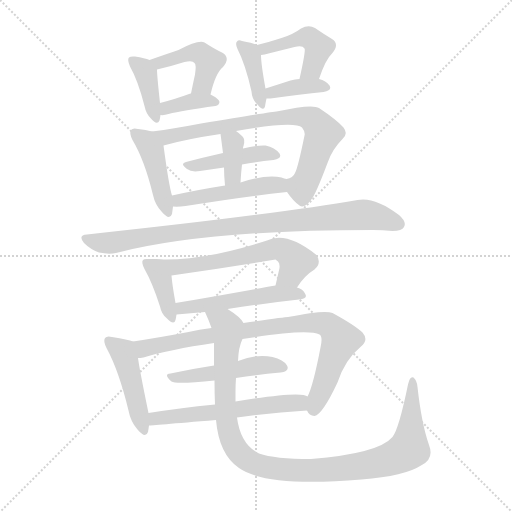
t = 0.00 s
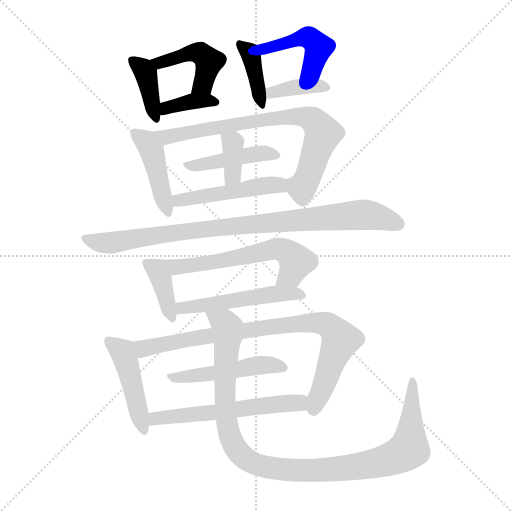
t = 2.73 s
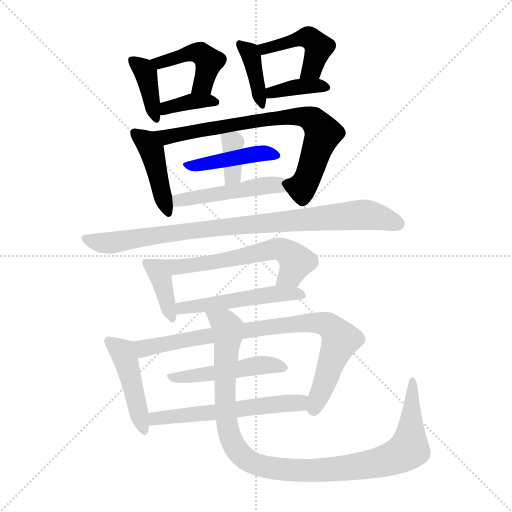
t = 5.46 s
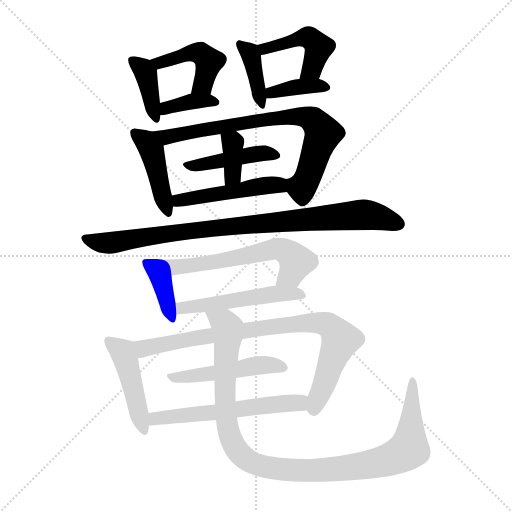
t = 8.19 s
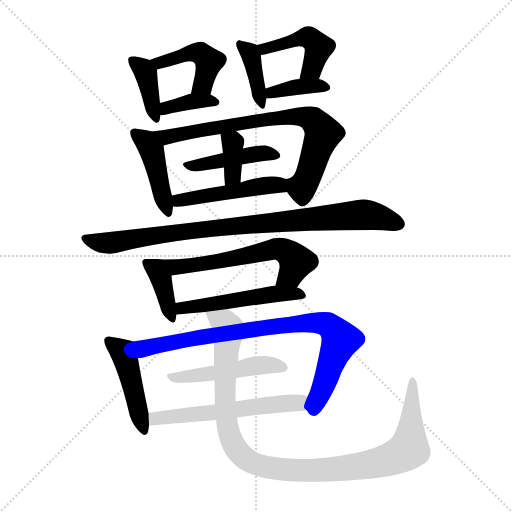
t = 10.92 s
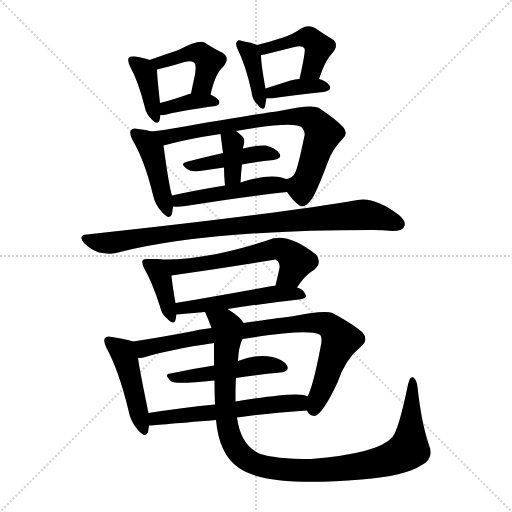
t = 13.65 s

The animated SVG that drew these frames (rendered in a browser with its animation timeline set to each time). Animation: 20 CSS @keyframes rules; one cycle of 13.65 s.

<svg version="1.1" viewBox="0 0 1024 1024" xmlns="http://www.w3.org/2000/svg">
  <g stroke="lightgray" stroke-dasharray="1,1" stroke-width="1" transform="scale(4, 4)">
    <line x1="0" y1="0" x2="256" y2="256"></line>
    <line x1="256" y1="0" x2="0" y2="256"></line>
    <line x1="128" y1="0" x2="128" y2="256"></line>
    <line x1="0" y1="128" x2="256" y2="128"></line>
  </g>
<g transform="scale(1, -1) translate(0, -900)">
   <style type="text/css">
    @keyframes keyframes0 {
      from {
       stroke: blue;
       stroke-dashoffset: 384;
       stroke-width: 128;
       }
       56% {
       animation-timing-function: step-end;
       stroke: blue;
       stroke-dashoffset: 0;
       stroke-width: 128;
       }
       to {
       stroke: black;
       stroke-width: 1024;
       }
       }
       #make-me-a-hanzi-animation-0 {
         animation: keyframes0 0.562500s both;
         animation-delay: 0.000000s;
         animation-timing-function: linear;
       }
    @keyframes keyframes1 {
      from {
       stroke: blue;
       stroke-dashoffset: 446;
       stroke-width: 128;
       }
       59% {
       animation-timing-function: step-end;
       stroke: blue;
       stroke-dashoffset: 0;
       stroke-width: 128;
       }
       to {
       stroke: black;
       stroke-width: 1024;
       }
       }
       #make-me-a-hanzi-animation-1 {
         animation: keyframes1 0.612956s both;
         animation-delay: 0.562500s;
         animation-timing-function: linear;
       }
    @keyframes keyframes2 {
      from {
       stroke: blue;
       stroke-dashoffset: 368;
       stroke-width: 128;
       }
       55% {
       animation-timing-function: step-end;
       stroke: blue;
       stroke-dashoffset: 0;
       stroke-width: 128;
       }
       to {
       stroke: black;
       stroke-width: 1024;
       }
       }
       #make-me-a-hanzi-animation-2 {
         animation: keyframes2 0.549479s both;
         animation-delay: 1.175456s;
         animation-timing-function: linear;
       }
    @keyframes keyframes3 {
      from {
       stroke: blue;
       stroke-dashoffset: 385;
       stroke-width: 128;
       }
       56% {
       animation-timing-function: step-end;
       stroke: blue;
       stroke-dashoffset: 0;
       stroke-width: 128;
       }
       to {
       stroke: black;
       stroke-width: 1024;
       }
       }
       #make-me-a-hanzi-animation-3 {
         animation: keyframes3 0.563314s both;
         animation-delay: 1.724935s;
         animation-timing-function: linear;
       }
    @keyframes keyframes4 {
      from {
       stroke: blue;
       stroke-dashoffset: 449;
       stroke-width: 128;
       }
       59% {
       animation-timing-function: step-end;
       stroke: blue;
       stroke-dashoffset: 0;
       stroke-width: 128;
       }
       to {
       stroke: black;
       stroke-width: 1024;
       }
       }
       #make-me-a-hanzi-animation-4 {
         animation: keyframes4 0.615397s both;
         animation-delay: 2.288249s;
         animation-timing-function: linear;
       }
    @keyframes keyframes5 {
      from {
       stroke: blue;
       stroke-dashoffset: 373;
       stroke-width: 128;
       }
       55% {
       animation-timing-function: step-end;
       stroke: blue;
       stroke-dashoffset: 0;
       stroke-width: 128;
       }
       to {
       stroke: black;
       stroke-width: 1024;
       }
       }
       #make-me-a-hanzi-animation-5 {
         animation: keyframes5 0.553548s both;
         animation-delay: 2.903646s;
         animation-timing-function: linear;
       }
    @keyframes keyframes6 {
      from {
       stroke: blue;
       stroke-dashoffset: 432;
       stroke-width: 128;
       }
       58% {
       animation-timing-function: step-end;
       stroke: blue;
       stroke-dashoffset: 0;
       stroke-width: 128;
       }
       to {
       stroke: black;
       stroke-width: 1024;
       }
       }
       #make-me-a-hanzi-animation-6 {
         animation: keyframes6 0.601562s both;
         animation-delay: 3.457194s;
         animation-timing-function: linear;
       }
    @keyframes keyframes7 {
      from {
       stroke: blue;
       stroke-dashoffset: 753;
       stroke-width: 128;
       }
       71% {
       animation-timing-function: step-end;
       stroke: blue;
       stroke-dashoffset: 0;
       stroke-width: 128;
       }
       to {
       stroke: black;
       stroke-width: 1024;
       }
       }
       #make-me-a-hanzi-animation-7 {
         animation: keyframes7 0.862793s both;
         animation-delay: 4.058757s;
         animation-timing-function: linear;
       }
    @keyframes keyframes8 {
      from {
       stroke: blue;
       stroke-dashoffset: 427;
       stroke-width: 128;
       }
       58% {
       animation-timing-function: step-end;
       stroke: blue;
       stroke-dashoffset: 0;
       stroke-width: 128;
       }
       to {
       stroke: black;
       stroke-width: 1024;
       }
       }
       #make-me-a-hanzi-animation-8 {
         animation: keyframes8 0.597493s both;
         animation-delay: 4.921549s;
         animation-timing-function: linear;
       }
    @keyframes keyframes9 {
      from {
       stroke: blue;
       stroke-dashoffset: 358;
       stroke-width: 128;
       }
       54% {
       animation-timing-function: step-end;
       stroke: blue;
       stroke-dashoffset: 0;
       stroke-width: 128;
       }
       to {
       stroke: black;
       stroke-width: 1024;
       }
       }
       #make-me-a-hanzi-animation-9 {
         animation: keyframes9 0.541341s both;
         animation-delay: 5.519043s;
         animation-timing-function: linear;
       }
    @keyframes keyframes10 {
      from {
       stroke: blue;
       stroke-dashoffset: 479;
       stroke-width: 128;
       }
       61% {
       animation-timing-function: step-end;
       stroke: blue;
       stroke-dashoffset: 0;
       stroke-width: 128;
       }
       to {
       stroke: black;
       stroke-width: 1024;
       }
       }
       #make-me-a-hanzi-animation-10 {
         animation: keyframes10 0.639811s both;
         animation-delay: 6.060384s;
         animation-timing-function: linear;
       }
    @keyframes keyframes11 {
      from {
       stroke: blue;
       stroke-dashoffset: 889;
       stroke-width: 128;
       }
       74% {
       animation-timing-function: step-end;
       stroke: blue;
       stroke-dashoffset: 0;
       stroke-width: 128;
       }
       to {
       stroke: black;
       stroke-width: 1024;
       }
       }
       #make-me-a-hanzi-animation-11 {
         animation: keyframes11 0.973470s both;
         animation-delay: 6.700195s;
         animation-timing-function: linear;
       }
    @keyframes keyframes12 {
      from {
       stroke: blue;
       stroke-dashoffset: 380;
       stroke-width: 128;
       }
       55% {
       animation-timing-function: step-end;
       stroke: blue;
       stroke-dashoffset: 0;
       stroke-width: 128;
       }
       to {
       stroke: black;
       stroke-width: 1024;
       }
       }
       #make-me-a-hanzi-animation-12 {
         animation: keyframes12 0.559245s both;
         animation-delay: 7.673665s;
         animation-timing-function: linear;
       }
    @keyframes keyframes13 {
      from {
       stroke: blue;
       stroke-dashoffset: 610;
       stroke-width: 128;
       }
       67% {
       animation-timing-function: step-end;
       stroke: blue;
       stroke-dashoffset: 0;
       stroke-width: 128;
       }
       to {
       stroke: black;
       stroke-width: 1024;
       }
       }
       #make-me-a-hanzi-animation-13 {
         animation: keyframes13 0.746419s both;
         animation-delay: 8.232910s;
         animation-timing-function: linear;
       }
    @keyframes keyframes14 {
      from {
       stroke: blue;
       stroke-dashoffset: 506;
       stroke-width: 128;
       }
       62% {
       animation-timing-function: step-end;
       stroke: blue;
       stroke-dashoffset: 0;
       stroke-width: 128;
       }
       to {
       stroke: black;
       stroke-width: 1024;
       }
       }
       #make-me-a-hanzi-animation-14 {
         animation: keyframes14 0.661784s both;
         animation-delay: 8.979329s;
         animation-timing-function: linear;
       }
    @keyframes keyframes15 {
      from {
       stroke: blue;
       stroke-dashoffset: 452;
       stroke-width: 128;
       }
       60% {
       animation-timing-function: step-end;
       stroke: blue;
       stroke-dashoffset: 0;
       stroke-width: 128;
       }
       to {
       stroke: black;
       stroke-width: 1024;
       }
       }
       #make-me-a-hanzi-animation-15 {
         animation: keyframes15 0.617839s both;
         animation-delay: 9.641113s;
         animation-timing-function: linear;
       }
    @keyframes keyframes16 {
      from {
       stroke: blue;
       stroke-dashoffset: 838;
       stroke-width: 128;
       }
       73% {
       animation-timing-function: step-end;
       stroke: blue;
       stroke-dashoffset: 0;
       stroke-width: 128;
       }
       to {
       stroke: black;
       stroke-width: 1024;
       }
       }
       #make-me-a-hanzi-animation-16 {
         animation: keyframes16 0.931966s both;
         animation-delay: 10.258952s;
         animation-timing-function: linear;
       }
    @keyframes keyframes17 {
      from {
       stroke: blue;
       stroke-dashoffset: 483;
       stroke-width: 128;
       }
       61% {
       animation-timing-function: step-end;
       stroke: blue;
       stroke-dashoffset: 0;
       stroke-width: 128;
       }
       to {
       stroke: black;
       stroke-width: 1024;
       }
       }
       #make-me-a-hanzi-animation-17 {
         animation: keyframes17 0.643066s both;
         animation-delay: 11.190918s;
         animation-timing-function: linear;
       }
    @keyframes keyframes18 {
      from {
       stroke: blue;
       stroke-dashoffset: 570;
       stroke-width: 128;
       }
       65% {
       animation-timing-function: step-end;
       stroke: blue;
       stroke-dashoffset: 0;
       stroke-width: 128;
       }
       to {
       stroke: black;
       stroke-width: 1024;
       }
       }
       #make-me-a-hanzi-animation-18 {
         animation: keyframes18 0.713867s both;
         animation-delay: 11.833984s;
         animation-timing-function: linear;
       }
    @keyframes keyframes19 {
      from {
       stroke: blue;
       stroke-dashoffset: 1049;
       stroke-width: 128;
       }
       77% {
       animation-timing-function: step-end;
       stroke: blue;
       stroke-dashoffset: 0;
       stroke-width: 128;
       }
       to {
       stroke: black;
       stroke-width: 1024;
       }
       }
       #make-me-a-hanzi-animation-19 {
         animation: keyframes19 1.103678s both;
         animation-delay: 12.547852s;
         animation-timing-function: linear;
       }
</style>
<path d="M 299.0 780.0 Q 290.0 784.0 270.0 787.0 Q 261.0 788.0 258.0 785.0 Q 254.0 781.0 260.0 767.0 Q 276.0 739.0 289.0 688.0 Q 292.0 673.0 301.0 664.0 Q 314.0 648.0 319.0 659.0 Q 320.0 663.0 321.0 670.0 L 320.0 694.0 Q 314.0 749.0 314.0 761.0 C 314.0 774.0 314.0 774.0 299.0 780.0 Z" fill="lightgray"></path> 
<path d="M 421.0 711.0 Q 431.0 754.0 446.0 766.0 Q 462.0 785.0 444.0 795.0 Q 429.0 802.0 409.0 815.0 Q 397.0 821.0 357.0 800.0 Q 336.0 793.0 299.0 780.0 C 271.0 770.0 285.0 754.0 314.0 761.0 Q 344.0 768.0 369.0 776.0 Q 385.0 780.0 389.0 774.0 Q 393.0 771.0 390.0 751.0 Q 386.0 733.0 382.0 713.0 C 376.0 684.0 414.0 682.0 421.0 711.0 Z" fill="lightgray"></path> 
<path d="M 321.0 670.0 Q 328.0 669.0 337.0 672.0 Q 365.0 679.0 431.0 688.0 Q 438.0 689.0 439.0 696.0 Q 439.0 702.0 421.0 711.0 L 382.0 713.0 L 381.0 713.0 Q 348.0 701.0 320.0 694.0 C 291.0 687.0 291.0 672.0 321.0 670.0 Z" fill="lightgray"></path> 
<path d="M 514.0 810.0 Q 507.0 814.0 484.0 818.0 Q 477.0 821.0 474.0 817.0 Q 470.0 813.0 475.0 802.0 Q 491.0 771.0 503.0 717.0 Q 504.0 701.0 515.0 691.0 Q 527.0 676.0 530.0 687.0 Q 531.0 694.0 533.0 703.0 L 531.0 723.0 Q 522.0 772.0 522.0 790.0 C 522.0 807.0 522.0 807.0 514.0 810.0 Z" fill="lightgray"></path> 
<path d="M 638.0 742.0 Q 651.0 781.0 664.0 793.0 Q 680.0 812.0 664.0 822.0 Q 649.0 831.0 630.0 844.0 Q 617.0 851.0 602.0 843.0 Q 586.0 831.0 563.0 824.0 Q 542.0 817.0 514.0 810.0 C 485.0 803.0 492.0 785.0 522.0 790.0 Q 529.0 791.0 537.0 793.0 Q 565.0 800.0 589.0 806.0 Q 605.0 810.0 609.0 803.0 Q 612.0 800.0 599.0 742.0 C 592.0 713.0 628.0 714.0 638.0 742.0 Z" fill="lightgray"></path> 
<path d="M 533.0 703.0 Q 536.0 703.0 541.0 703.0 Q 602.0 712.0 647.0 716.0 Q 665.0 719.0 659.0 729.0 Q 652.0 739.0 638.0 742.0 L 599.0 742.0 Q 590.0 742.0 581.0 739.0 Q 553.0 730.0 531.0 723.0 C 502.0 714.0 503.0 703.0 533.0 703.0 Z" fill="lightgray"></path> 
<path d="M 304.0 637.0 Q 292.0 641.0 276.0 642.0 Q 266.0 645.0 262.0 640.0 Q 258.0 634.0 265.0 620.0 Q 289.0 580.0 306.0 510.0 Q 310.0 491.0 323.0 477.0 Q 339.0 458.0 344.0 472.0 Q 345.0 479.0 346.0 487.0 L 344.0 509.0 Q 338.0 527.0 327.0 609.0 C 324.0 631.0 324.0 631.0 304.0 637.0 Z" fill="lightgray"></path> 
<path d="M 574.0 516.0 Q 587.0 497.0 599.0 489.0 Q 608.0 482.0 622.0 500.0 Q 631.0 510.0 655.0 574.0 Q 664.0 601.0 685.0 622.0 Q 697.0 632.0 687.0 645.0 Q 674.0 660.0 638.0 684.0 Q 625.0 693.0 553.0 677.0 Q 547.0 677.0 402.0 653.0 Q 350.0 643.0 304.0 637.0 C 274.0 633.0 298.0 601.0 327.0 609.0 Q 373.0 622.0 441.0 632.0 L 472.0 638.0 Q 589.0 659.0 604.0 645.0 Q 611.0 636.0 609.0 629.0 Q 596.0 565.0 590.0 554.0 Q 586.0 544.0 573.0 542.0 C 560.0 535.0 560.0 535.0 574.0 516.0 Z" fill="lightgray"></path> 
<path d="M 484.0 571.0 Q 517.0 577.0 547.0 580.0 Q 565.0 583.0 559.0 593.0 Q 550.0 605.0 531.0 609.0 Q 515.0 610.0 486.0 603.0 L 446.0 594.0 Q 406.0 585.0 372.0 576.0 Q 359.0 573.0 374.0 562.0 Q 383.0 555.0 400.0 558.0 Q 424.0 562.0 448.0 565.0 L 484.0 571.0 Z" fill="lightgray"></path> 
<path d="M 481.0 535.0 Q 482.0 554.0 484.0 571.0 L 486.0 603.0 Q 486.0 607.0 487.0 608.0 Q 491.0 621.0 485.0 627.0 Q 478.0 634.0 472.0 638.0 C 448.0 656.0 437.0 662.0 441.0 632.0 Q 442.0 625.0 446.0 594.0 L 448.0 565.0 Q 448.0 550.0 450.0 529.0 C 453.0 499.0 479.0 505.0 481.0 535.0 Z" fill="lightgray"></path> 
<path d="M 346.0 487.0 Q 356.0 486.0 371.0 488.0 Q 488.0 507.0 574.0 516.0 C 604.0 519.0 602.0 534.0 573.0 542.0 Q 569.0 543.0 563.0 545.0 Q 533.0 552.0 481.0 535.0 L 450.0 529.0 Q 393.0 520.0 344.0 509.0 C 315.0 503.0 316.0 488.0 346.0 487.0 Z" fill="lightgray"></path> 
<path d="M 174.0 431.0 Q 155.0 430.0 168.0 414.0 Q 181.0 401.0 198.0 395.0 Q 217.0 391.0 232.0 394.0 Q 410.0 440.0 746.0 440.0 Q 765.0 440.0 785.0 438.0 Q 804.0 438.0 808.0 446.0 Q 814.0 456.0 798.0 470.0 Q 749.0 507.0 715.0 500.0 Q 555.0 472.0 174.0 431.0 Z" fill="lightgray"></path> 
<path d="M 303.0 382.0 Q 300.0 382.0 298.0 382.0 Q 288.0 383.0 286.0 380.0 Q 282.0 376.0 289.0 362.0 Q 305.0 334.0 320.0 287.0 Q 323.0 272.0 333.0 264.0 Q 348.0 248.0 351.0 260.0 Q 352.0 264.0 353.0 271.0 L 351.0 294.0 Q 344.0 333.0 343.0 349.0 C 341.0 379.0 333.0 382.0 303.0 382.0 Z" fill="lightgray"></path> 
<path d="M 594.0 325.0 Q 609.0 349.0 629.0 361.0 Q 644.0 374.0 633.0 390.0 Q 573.0 438.0 534.0 419.0 Q 393.0 374.0 303.0 382.0 C 273.0 384.0 313.0 345.0 343.0 349.0 Q 446.0 364.0 551.0 381.0 Q 552.0 380.0 556.0 377.0 Q 560.0 373.0 559.0 364.0 Q 555.0 346.0 551.0 329.0 C 544.0 300.0 577.0 300.0 594.0 325.0 Z" fill="lightgray"></path> 
<path d="M 455.0 282.0 Q 534.0 294.0 598.0 301.0 Q 617.0 302.0 610.0 313.0 Q 606.0 322.0 594.0 325.0 L 551.0 329.0 Q 541.0 328.0 533.0 326.0 Q 434.0 308.0 351.0 294.0 C 321.0 289.0 323.0 268.0 353.0 271.0 L 410.0 276.0 L 455.0 282.0 Z" fill="lightgray"></path> 
<path d="M 266.0 217.0 Q 257.0 221.0 224.0 226.0 Q 214.0 229.0 210.0 224.0 Q 206.0 218.0 213.0 204.0 Q 238.0 158.0 257.0 79.0 Q 261.0 57.0 275.0 41.0 Q 291.0 22.0 296.0 36.0 Q 297.0 42.0 298.0 49.0 L 297.0 74.0 Q 279.0 161.0 276.0 184.0 C 272.0 214.0 271.0 215.0 266.0 217.0 Z" fill="lightgray"></path> 
<path d="M 614.0 79.0 Q 618.0 69.0 629.0 68.0 Q 645.0 71.0 675.0 135.0 Q 690.0 181.0 722.0 207.0 Q 738.0 220.0 725.0 235.0 Q 709.0 250.0 665.0 274.0 Q 650.0 281.0 576.0 266.0 Q 570.0 266.0 487.0 254.0 L 423.0 244.0 Q 398.0 241.0 377.0 236.0 Q 313.0 224.0 266.0 217.0 C 236.0 212.0 246.0 179.0 276.0 184.0 Q 280.0 184.0 287.0 185.0 Q 339.0 201.0 428.0 214.0 L 485.0 222.0 Q 615.0 243.0 639.0 231.0 Q 646.0 227.0 641.0 205.0 Q 626.0 127.0 615.0 107.0 C 606.0 85.0 606.0 85.0 614.0 79.0 Z" fill="lightgray"></path> 
<path d="M 472.0 144.0 Q 518.0 151.0 561.0 155.0 Q 580.0 158.0 574.0 169.0 Q 567.0 181.0 545.0 186.0 Q 514.0 193.0 476.0 178.0 L 428.0 169.0 Q 382.0 162.0 341.0 153.0 Q 326.0 152.0 343.0 137.0 Q 352.0 131.0 429.0 139.0 L 472.0 144.0 Z" fill="lightgray"></path> 
<path d="M 474.0 65.0 Q 547.0 75.0 614.0 79.0 C 644.0 81.0 643.0 97.0 615.0 107.0 Q 603.0 119.0 471.0 97.0 L 430.0 91.0 Q 360.0 84.0 297.0 74.0 C 267.0 69.0 268.0 47.0 298.0 49.0 Q 301.0 49.0 432.0 60.0 L 474.0 65.0 Z" fill="lightgray"></path> 
<path d="M 858.0 10.0 Q 843.0 53.0 835.0 126.0 Q 834.0 139.0 827.0 145.0 Q 820.0 149.0 816.0 131.0 Q 798.0 43.0 785.0 26.0 Q 757.0 -7.0 622.0 -18.0 Q 549.0 -18.0 518.0 -7.0 Q 481.0 11.0 474.0 65.0 L 471.0 97.0 Q 471.0 107.0 471.0 116.0 Q 471.0 131.0 472.0 144.0 L 476.0 178.0 Q 477.0 206.0 485.0 222.0 C 493.0 248.0 493.0 248.0 487.0 254.0 Q 481.0 266.0 455.0 282.0 C 431.0 299.0 398.0 304.0 410.0 276.0 Q 417.0 261.0 423.0 244.0 L 428.0 214.0 Q 428.0 193.0 428.0 169.0 L 429.0 139.0 Q 429.0 114.0 430.0 91.0 L 432.0 60.0 Q 438.0 -9.0 478.0 -36.0 Q 533.0 -75.0 723.0 -59.0 Q 810.0 -52.0 842.0 -31.0 Q 869.0 -18.0 858.0 10.0 Z" fill="lightgray"></path> 
      <clipPath id="make-me-a-hanzi-clip-0">
      <path d="M 299.0 780.0 Q 290.0 784.0 270.0 787.0 Q 261.0 788.0 258.0 785.0 Q 254.0 781.0 260.0 767.0 Q 276.0 739.0 289.0 688.0 Q 292.0 673.0 301.0 664.0 Q 314.0 648.0 319.0 659.0 Q 320.0 663.0 321.0 670.0 L 320.0 694.0 Q 314.0 749.0 314.0 761.0 C 314.0 774.0 314.0 774.0 299.0 780.0 Z" fill="lightgray"></path>
      </clipPath>
      <path clip-path="url(#make-me-a-hanzi-clip-0)" d="M 265.0 780.0 L 292.0 753.0 L 311.0 665.0 " fill="none" id="make-me-a-hanzi-animation-0" stroke-dasharray="256 512" stroke-linecap="round"></path>

      <clipPath id="make-me-a-hanzi-clip-1">
      <path d="M 421.0 711.0 Q 431.0 754.0 446.0 766.0 Q 462.0 785.0 444.0 795.0 Q 429.0 802.0 409.0 815.0 Q 397.0 821.0 357.0 800.0 Q 336.0 793.0 299.0 780.0 C 271.0 770.0 285.0 754.0 314.0 761.0 Q 344.0 768.0 369.0 776.0 Q 385.0 780.0 389.0 774.0 Q 393.0 771.0 390.0 751.0 Q 386.0 733.0 382.0 713.0 C 376.0 684.0 414.0 682.0 421.0 711.0 Z" fill="lightgray"></path>
      </clipPath>
      <path clip-path="url(#make-me-a-hanzi-clip-1)" d="M 309.0 780.0 L 319.0 773.0 L 374.0 792.0 L 404.0 792.0 L 418.0 777.0 L 406.0 732.0 L 389.0 718.0 " fill="none" id="make-me-a-hanzi-animation-1" stroke-dasharray="318 636" stroke-linecap="round"></path>

      <clipPath id="make-me-a-hanzi-clip-2">
      <path d="M 321.0 670.0 Q 328.0 669.0 337.0 672.0 Q 365.0 679.0 431.0 688.0 Q 438.0 689.0 439.0 696.0 Q 439.0 702.0 421.0 711.0 L 382.0 713.0 L 381.0 713.0 Q 348.0 701.0 320.0 694.0 C 291.0 687.0 291.0 672.0 321.0 670.0 Z" fill="lightgray"></path>
      </clipPath>
      <path clip-path="url(#make-me-a-hanzi-clip-2)" d="M 325.0 676.0 L 333.0 685.0 L 388.0 698.0 L 431.0 696.0 " fill="none" id="make-me-a-hanzi-animation-2" stroke-dasharray="240 480" stroke-linecap="round"></path>

      <clipPath id="make-me-a-hanzi-clip-3">
      <path d="M 514.0 810.0 Q 507.0 814.0 484.0 818.0 Q 477.0 821.0 474.0 817.0 Q 470.0 813.0 475.0 802.0 Q 491.0 771.0 503.0 717.0 Q 504.0 701.0 515.0 691.0 Q 527.0 676.0 530.0 687.0 Q 531.0 694.0 533.0 703.0 L 531.0 723.0 Q 522.0 772.0 522.0 790.0 C 522.0 807.0 522.0 807.0 514.0 810.0 Z" fill="lightgray"></path>
      </clipPath>
      <path clip-path="url(#make-me-a-hanzi-clip-3)" d="M 480.0 810.0 L 503.0 785.0 L 523.0 692.0 " fill="none" id="make-me-a-hanzi-animation-3" stroke-dasharray="257 514" stroke-linecap="round"></path>

      <clipPath id="make-me-a-hanzi-clip-4">
      <path d="M 638.0 742.0 Q 651.0 781.0 664.0 793.0 Q 680.0 812.0 664.0 822.0 Q 649.0 831.0 630.0 844.0 Q 617.0 851.0 602.0 843.0 Q 586.0 831.0 563.0 824.0 Q 542.0 817.0 514.0 810.0 C 485.0 803.0 492.0 785.0 522.0 790.0 Q 529.0 791.0 537.0 793.0 Q 565.0 800.0 589.0 806.0 Q 605.0 810.0 609.0 803.0 Q 612.0 800.0 599.0 742.0 C 592.0 713.0 628.0 714.0 638.0 742.0 Z" fill="lightgray"></path>
      </clipPath>
      <path clip-path="url(#make-me-a-hanzi-clip-4)" d="M 522.0 807.0 L 530.0 802.0 L 605.0 825.0 L 624.0 821.0 L 637.0 803.0 L 624.0 762.0 L 605.0 754.0 " fill="none" id="make-me-a-hanzi-animation-4" stroke-dasharray="321 642" stroke-linecap="round"></path>

      <clipPath id="make-me-a-hanzi-clip-5">
      <path d="M 533.0 703.0 Q 536.0 703.0 541.0 703.0 Q 602.0 712.0 647.0 716.0 Q 665.0 719.0 659.0 729.0 Q 652.0 739.0 638.0 742.0 L 599.0 742.0 Q 590.0 742.0 581.0 739.0 Q 553.0 730.0 531.0 723.0 C 502.0 714.0 503.0 703.0 533.0 703.0 Z" fill="lightgray"></path>
      </clipPath>
      <path clip-path="url(#make-me-a-hanzi-clip-5)" d="M 537.0 708.0 L 544.0 715.0 L 589.0 726.0 L 650.0 725.0 " fill="none" id="make-me-a-hanzi-animation-5" stroke-dasharray="245 490" stroke-linecap="round"></path>

      <clipPath id="make-me-a-hanzi-clip-6">
      <path d="M 304.0 637.0 Q 292.0 641.0 276.0 642.0 Q 266.0 645.0 262.0 640.0 Q 258.0 634.0 265.0 620.0 Q 289.0 580.0 306.0 510.0 Q 310.0 491.0 323.0 477.0 Q 339.0 458.0 344.0 472.0 Q 345.0 479.0 346.0 487.0 L 344.0 509.0 Q 338.0 527.0 327.0 609.0 C 324.0 631.0 324.0 631.0 304.0 637.0 Z" fill="lightgray"></path>
      </clipPath>
      <path clip-path="url(#make-me-a-hanzi-clip-6)" d="M 270.0 635.0 L 292.0 618.0 L 306.0 595.0 L 334.0 477.0 " fill="none" id="make-me-a-hanzi-animation-6" stroke-dasharray="304 608" stroke-linecap="round"></path>

      <clipPath id="make-me-a-hanzi-clip-7">
      <path d="M 574.0 516.0 Q 587.0 497.0 599.0 489.0 Q 608.0 482.0 622.0 500.0 Q 631.0 510.0 655.0 574.0 Q 664.0 601.0 685.0 622.0 Q 697.0 632.0 687.0 645.0 Q 674.0 660.0 638.0 684.0 Q 625.0 693.0 553.0 677.0 Q 547.0 677.0 402.0 653.0 Q 350.0 643.0 304.0 637.0 C 274.0 633.0 298.0 601.0 327.0 609.0 Q 373.0 622.0 441.0 632.0 L 472.0 638.0 Q 589.0 659.0 604.0 645.0 Q 611.0 636.0 609.0 629.0 Q 596.0 565.0 590.0 554.0 Q 586.0 544.0 573.0 542.0 C 560.0 535.0 560.0 535.0 574.0 516.0 Z" fill="lightgray"></path>
      </clipPath>
      <path clip-path="url(#make-me-a-hanzi-clip-7)" d="M 311.0 635.0 L 332.0 626.0 L 417.0 645.0 L 431.0 643.0 L 467.0 653.0 L 483.0 650.0 L 567.0 667.0 L 626.0 661.0 L 646.0 633.0 L 620.0 555.0 L 600.0 525.0 L 581.0 536.0 " fill="none" id="make-me-a-hanzi-animation-7" stroke-dasharray="625 1250" stroke-linecap="round"></path>

      <clipPath id="make-me-a-hanzi-clip-8">
      <path d="M 484.0 571.0 Q 517.0 577.0 547.0 580.0 Q 565.0 583.0 559.0 593.0 Q 550.0 605.0 531.0 609.0 Q 515.0 610.0 486.0 603.0 L 446.0 594.0 Q 406.0 585.0 372.0 576.0 Q 359.0 573.0 374.0 562.0 Q 383.0 555.0 400.0 558.0 Q 424.0 562.0 448.0 565.0 L 484.0 571.0 Z" fill="lightgray"></path>
      </clipPath>
      <path clip-path="url(#make-me-a-hanzi-clip-8)" d="M 381.0 570.0 L 513.0 593.0 L 550.0 589.0 " fill="none" id="make-me-a-hanzi-animation-8" stroke-dasharray="299 598" stroke-linecap="round"></path>

      <clipPath id="make-me-a-hanzi-clip-9">
      <path d="M 481.0 535.0 Q 482.0 554.0 484.0 571.0 L 486.0 603.0 Q 486.0 607.0 487.0 608.0 Q 491.0 621.0 485.0 627.0 Q 478.0 634.0 472.0 638.0 C 448.0 656.0 437.0 662.0 441.0 632.0 Q 442.0 625.0 446.0 594.0 L 448.0 565.0 Q 448.0 550.0 450.0 529.0 C 453.0 499.0 479.0 505.0 481.0 535.0 Z" fill="lightgray"></path>
      </clipPath>
      <path clip-path="url(#make-me-a-hanzi-clip-9)" d="M 450.0 629.0 L 466.0 615.0 L 466.0 555.0 L 457.0 536.0 " fill="none" id="make-me-a-hanzi-animation-9" stroke-dasharray="230 460" stroke-linecap="round"></path>

      <clipPath id="make-me-a-hanzi-clip-10">
      <path d="M 346.0 487.0 Q 356.0 486.0 371.0 488.0 Q 488.0 507.0 574.0 516.0 C 604.0 519.0 602.0 534.0 573.0 542.0 Q 569.0 543.0 563.0 545.0 Q 533.0 552.0 481.0 535.0 L 450.0 529.0 Q 393.0 520.0 344.0 509.0 C 315.0 503.0 316.0 488.0 346.0 487.0 Z" fill="lightgray"></path>
      </clipPath>
      <path clip-path="url(#make-me-a-hanzi-clip-10)" d="M 352.0 493.0 L 368.0 502.0 L 523.0 528.0 L 558.0 530.0 L 567.0 522.0 " fill="none" id="make-me-a-hanzi-animation-10" stroke-dasharray="351 702" stroke-linecap="round"></path>

      <clipPath id="make-me-a-hanzi-clip-11">
      <path d="M 174.0 431.0 Q 155.0 430.0 168.0 414.0 Q 181.0 401.0 198.0 395.0 Q 217.0 391.0 232.0 394.0 Q 410.0 440.0 746.0 440.0 Q 765.0 440.0 785.0 438.0 Q 804.0 438.0 808.0 446.0 Q 814.0 456.0 798.0 470.0 Q 749.0 507.0 715.0 500.0 Q 555.0 472.0 174.0 431.0 Z" fill="lightgray"></path>
      </clipPath>
      <path clip-path="url(#make-me-a-hanzi-clip-11)" d="M 171.0 422.0 L 217.0 414.0 L 470.0 449.0 L 724.0 471.0 L 763.0 465.0 L 797.0 452.0 " fill="none" id="make-me-a-hanzi-animation-11" stroke-dasharray="761 1522" stroke-linecap="round"></path>

      <clipPath id="make-me-a-hanzi-clip-12">
      <path d="M 303.0 382.0 Q 300.0 382.0 298.0 382.0 Q 288.0 383.0 286.0 380.0 Q 282.0 376.0 289.0 362.0 Q 305.0 334.0 320.0 287.0 Q 323.0 272.0 333.0 264.0 Q 348.0 248.0 351.0 260.0 Q 352.0 264.0 353.0 271.0 L 351.0 294.0 Q 344.0 333.0 343.0 349.0 C 341.0 379.0 333.0 382.0 303.0 382.0 Z" fill="lightgray"></path>
      </clipPath>
      <path clip-path="url(#make-me-a-hanzi-clip-12)" d="M 293.0 375.0 L 323.0 339.0 L 342.0 264.0 " fill="none" id="make-me-a-hanzi-animation-12" stroke-dasharray="252 504" stroke-linecap="round"></path>

      <clipPath id="make-me-a-hanzi-clip-13">
      <path d="M 594.0 325.0 Q 609.0 349.0 629.0 361.0 Q 644.0 374.0 633.0 390.0 Q 573.0 438.0 534.0 419.0 Q 393.0 374.0 303.0 382.0 C 273.0 384.0 313.0 345.0 343.0 349.0 Q 446.0 364.0 551.0 381.0 Q 552.0 380.0 556.0 377.0 Q 560.0 373.0 559.0 364.0 Q 555.0 346.0 551.0 329.0 C 544.0 300.0 577.0 300.0 594.0 325.0 Z" fill="lightgray"></path>
      </clipPath>
      <path clip-path="url(#make-me-a-hanzi-clip-13)" d="M 309.0 379.0 L 349.0 366.0 L 363.0 367.0 L 554.0 403.0 L 581.0 390.0 L 592.0 375.0 L 582.0 352.0 L 559.0 333.0 " fill="none" id="make-me-a-hanzi-animation-13" stroke-dasharray="482 964" stroke-linecap="round"></path>

      <clipPath id="make-me-a-hanzi-clip-14">
      <path d="M 455.0 282.0 Q 534.0 294.0 598.0 301.0 Q 617.0 302.0 610.0 313.0 Q 606.0 322.0 594.0 325.0 L 551.0 329.0 Q 541.0 328.0 533.0 326.0 Q 434.0 308.0 351.0 294.0 C 321.0 289.0 323.0 268.0 353.0 271.0 L 410.0 276.0 L 455.0 282.0 Z" fill="lightgray"></path>
      </clipPath>
      <path clip-path="url(#make-me-a-hanzi-clip-14)" d="M 360.0 277.0 L 364.0 284.0 L 527.0 310.0 L 586.0 314.0 L 603.0 308.0 " fill="none" id="make-me-a-hanzi-animation-14" stroke-dasharray="378 756" stroke-linecap="round"></path>

      <clipPath id="make-me-a-hanzi-clip-15">
      <path d="M 266.0 217.0 Q 257.0 221.0 224.0 226.0 Q 214.0 229.0 210.0 224.0 Q 206.0 218.0 213.0 204.0 Q 238.0 158.0 257.0 79.0 Q 261.0 57.0 275.0 41.0 Q 291.0 22.0 296.0 36.0 Q 297.0 42.0 298.0 49.0 L 297.0 74.0 Q 279.0 161.0 276.0 184.0 C 272.0 214.0 271.0 215.0 266.0 217.0 Z" fill="lightgray"></path>
      </clipPath>
      <path clip-path="url(#make-me-a-hanzi-clip-15)" d="M 218.0 219.0 L 247.0 193.0 L 286.0 41.0 " fill="none" id="make-me-a-hanzi-animation-15" stroke-dasharray="324 648" stroke-linecap="round"></path>

      <clipPath id="make-me-a-hanzi-clip-16">
      <path d="M 614.0 79.0 Q 618.0 69.0 629.0 68.0 Q 645.0 71.0 675.0 135.0 Q 690.0 181.0 722.0 207.0 Q 738.0 220.0 725.0 235.0 Q 709.0 250.0 665.0 274.0 Q 650.0 281.0 576.0 266.0 Q 570.0 266.0 487.0 254.0 L 423.0 244.0 Q 398.0 241.0 377.0 236.0 Q 313.0 224.0 266.0 217.0 C 236.0 212.0 246.0 179.0 276.0 184.0 Q 280.0 184.0 287.0 185.0 Q 339.0 201.0 428.0 214.0 L 485.0 222.0 Q 615.0 243.0 639.0 231.0 Q 646.0 227.0 641.0 205.0 Q 626.0 127.0 615.0 107.0 C 606.0 85.0 606.0 85.0 614.0 79.0 Z" fill="lightgray"></path>
      </clipPath>
      <path clip-path="url(#make-me-a-hanzi-clip-16)" d="M 273.0 213.0 L 289.0 203.0 L 387.0 224.0 L 495.0 237.0 L 502.0 243.0 L 519.0 241.0 L 590.0 254.0 L 655.0 250.0 L 681.0 221.0 L 628.0 79.0 " fill="none" id="make-me-a-hanzi-animation-16" stroke-dasharray="710 1420" stroke-linecap="round"></path>

      <clipPath id="make-me-a-hanzi-clip-17">
      <path d="M 472.0 144.0 Q 518.0 151.0 561.0 155.0 Q 580.0 158.0 574.0 169.0 Q 567.0 181.0 545.0 186.0 Q 514.0 193.0 476.0 178.0 L 428.0 169.0 Q 382.0 162.0 341.0 153.0 Q 326.0 152.0 343.0 137.0 Q 352.0 131.0 429.0 139.0 L 472.0 144.0 Z" fill="lightgray"></path>
      </clipPath>
      <path clip-path="url(#make-me-a-hanzi-clip-17)" d="M 341.0 145.0 L 416.0 150.0 L 502.0 168.0 L 547.0 170.0 L 565.0 165.0 " fill="none" id="make-me-a-hanzi-animation-17" stroke-dasharray="355 710" stroke-linecap="round"></path>

      <clipPath id="make-me-a-hanzi-clip-18">
      <path d="M 474.0 65.0 Q 547.0 75.0 614.0 79.0 C 644.0 81.0 643.0 97.0 615.0 107.0 Q 603.0 119.0 471.0 97.0 L 430.0 91.0 Q 360.0 84.0 297.0 74.0 C 267.0 69.0 268.0 47.0 298.0 49.0 Q 301.0 49.0 432.0 60.0 L 474.0 65.0 Z" fill="lightgray"></path>
      </clipPath>
      <path clip-path="url(#make-me-a-hanzi-clip-18)" d="M 299.0 55.0 L 319.0 64.0 L 417.0 71.0 L 609.0 100.0 " fill="none" id="make-me-a-hanzi-animation-18" stroke-dasharray="442 884" stroke-linecap="round"></path>

      <clipPath id="make-me-a-hanzi-clip-19">
      <path d="M 858.0 10.0 Q 843.0 53.0 835.0 126.0 Q 834.0 139.0 827.0 145.0 Q 820.0 149.0 816.0 131.0 Q 798.0 43.0 785.0 26.0 Q 757.0 -7.0 622.0 -18.0 Q 549.0 -18.0 518.0 -7.0 Q 481.0 11.0 474.0 65.0 L 471.0 97.0 Q 471.0 107.0 471.0 116.0 Q 471.0 131.0 472.0 144.0 L 476.0 178.0 Q 477.0 206.0 485.0 222.0 C 493.0 248.0 493.0 248.0 487.0 254.0 Q 481.0 266.0 455.0 282.0 C 431.0 299.0 398.0 304.0 410.0 276.0 Q 417.0 261.0 423.0 244.0 L 428.0 214.0 Q 428.0 193.0 428.0 169.0 L 429.0 139.0 Q 429.0 114.0 430.0 91.0 L 432.0 60.0 Q 438.0 -9.0 478.0 -36.0 Q 533.0 -75.0 723.0 -59.0 Q 810.0 -52.0 842.0 -31.0 Q 869.0 -18.0 858.0 10.0 Z" fill="lightgray"></path>
      </clipPath>
      <path clip-path="url(#make-me-a-hanzi-clip-19)" d="M 418.0 273.0 L 449.0 254.0 L 455.0 240.0 L 450.0 98.0 L 461.0 23.0 L 479.0 -7.0 L 517.0 -30.0 L 562.0 -39.0 L 646.0 -41.0 L 731.0 -31.0 L 805.0 -8.0 L 819.0 10.0 L 825.0 138.0 " fill="none" id="make-me-a-hanzi-animation-19" stroke-dasharray="921 1842" stroke-linecap="round"></path>

</g>
</svg>
